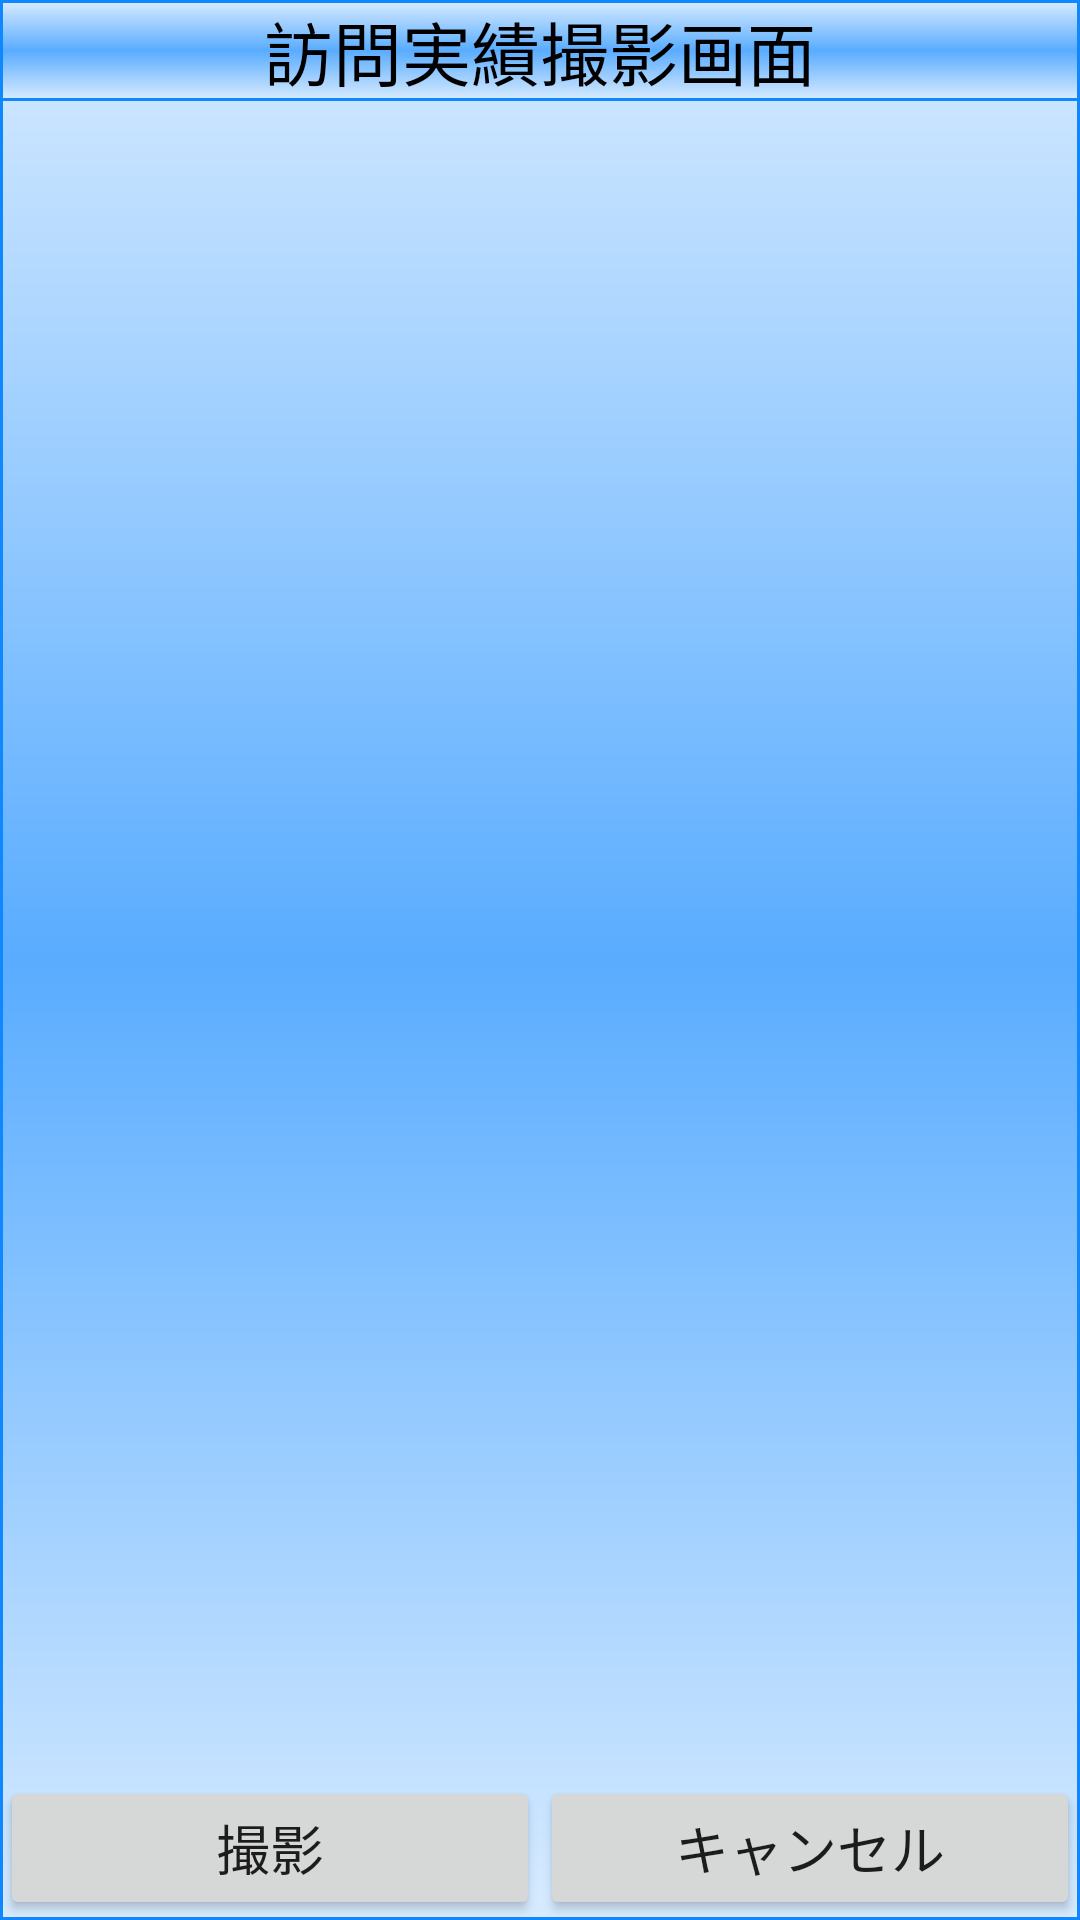

Produce the Android XML layout that renders to this screen, including the resource entries it uses.
<!-- AndroidManifest.xml: fallback theme Theme.MaterialComponents.DayNight.NoActionBar -->
<!-- res/layout/camera_main.xml -->
<?xml version="1.0" encoding="utf-8"?>
<LinearLayout xmlns:android="http://schemas.android.com/apk/res/android"
    android:layout_width="fill_parent"
    android:layout_height="fill_parent"
    android:background="@drawable/report_background1"
    android:orientation="vertical" >

    <LinearLayout
        xmlns:android="http://schemas.android.com/apk/res/android"
        android:layout_width="fill_parent"
        android:layout_height="fill_parent"
        android:layout_weight="1"
        android:orientation="vertical" >

        <TextView
            android:id="@+id/title"
            android:layout_width="fill_parent"
            android:layout_height="wrap_content"
            android:background="@drawable/report_background1"
            android:gravity="center"
            android:text="訪問実績撮影画面"
            android:textColor="#000000"
            android:textSize="23sp" />

        <TextView
            android:id="@+id/workid"
            android:layout_width="fill_parent"
            android:layout_height="wrap_content"
            android:layout_marginLeft="5dp"
            android:textColor="#000000"
            android:textSize="18sp" />
    </LinearLayout>

    <TableRow
        android:id="@+id/tableRow1"
        android:layout_width="match_parent"
        android:layout_height="wrap_content" >

        <Button
            android:id="@+id/button1"
            android:layout_width="fill_parent"
            android:layout_height="wrap_content"
            android:layout_weight="1"
            android:text="撮影"
            android:textSize="18sp" />

        <Button
            android:id="@+id/button2"
            android:layout_width="fill_parent"
            android:layout_height="wrap_content"
            android:layout_weight="1"
            android:text="キャンセル"
            android:textSize="18sp" />
    </TableRow>

</LinearLayout>
<!-- resources referenced by this layout -->
<resources>
  <!-- drawable report_background1 (drawable) -->
  <?xml version="1.0" encoding="utf-8"?>
  <layer-list xmlns:android="http://schemas.android.com/apk/res/android">
  <item>
      <shape android:shape="rectangle">
          <gradient
              android:startColor="#D7EBFF"
              android:centerColor="#59ACFF"
              android:endColor="#D7EBFF"
              android:angle="270" />
          <corners
              android:radius="0dp" />
      </shape>
  </item>
  <item android:top="24dp">
      <shape android:shape="rectangle">
          <gradient
              android:startColor="#28002F7B"
              android:centerColor="#50002F7B"
              android:endColor="#36002F7B"
              android:angle="270" />
          <corners
              android:radius="0dp" />
      </shape>
  </item>
  </layer-list>
</resources>
